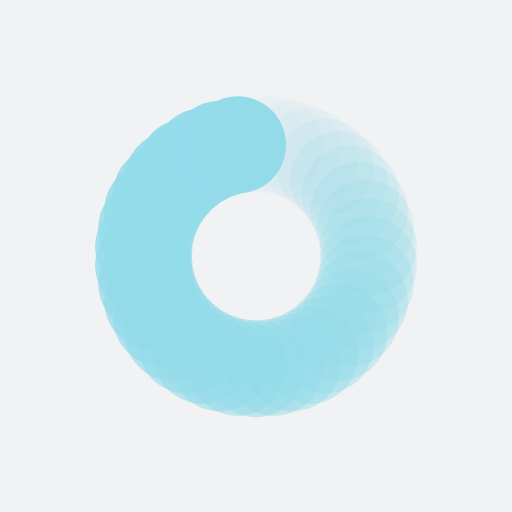
t = 0.00 s
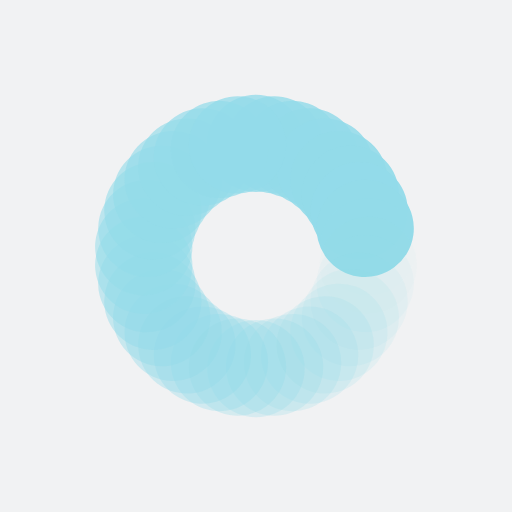
t = 0.39 s
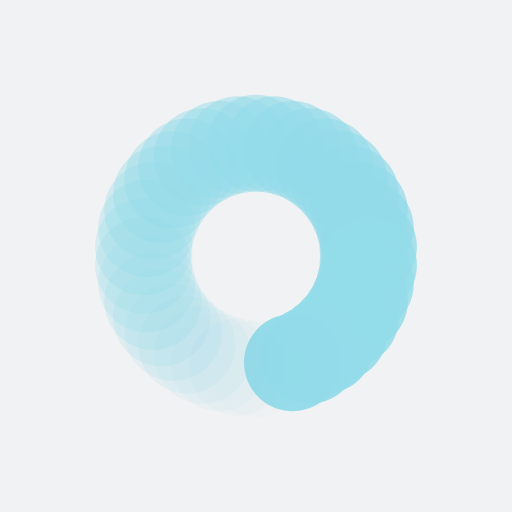
t = 0.77 s
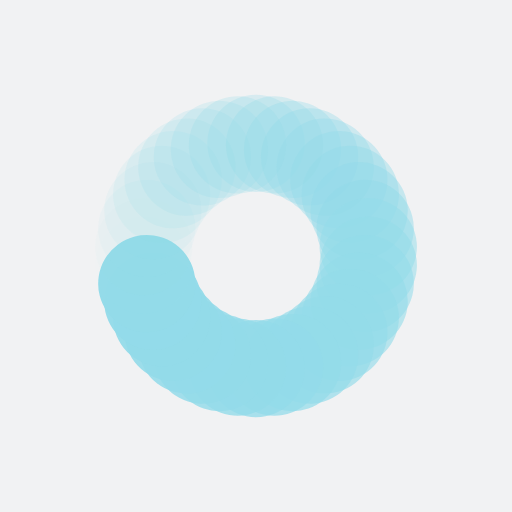
t = 1.15 s

The animated SVG that drew these frames (rendered in a browser with its animation timeline set to each time). Animation: 38 SMIL elements (animate=38); one cycle of 1.54 s, repeats indefinitely.

<?xml version="1.0" encoding="utf-8"?>
<svg xmlns="http://www.w3.org/2000/svg" xmlns:xlink="http://www.w3.org/1999/xlink" style="margin: auto; background: rgb(241, 242, 243); display: block; shape-rendering: auto;" width="203px" height="203px" viewBox="0 0 100 100" preserveAspectRatio="xMidYMid">
<g transform="rotate(0 50 50)">
  <rect x="40.5" y="18.5" rx="9.5" ry="9.5" width="19" height="19" fill="#93dbe9">
    <animate attributeName="opacity" values="1;0" keyTimes="0;1" dur="1.5384615384615383s" begin="-1.4979757085020244s" repeatCount="indefinite"></animate>
  </rect>
</g><g transform="rotate(9.473684210526315 50 50)">
  <rect x="40.5" y="18.5" rx="9.5" ry="9.5" width="19" height="19" fill="#93dbe9">
    <animate attributeName="opacity" values="1;0" keyTimes="0;1" dur="1.5384615384615383s" begin="-1.45748987854251s" repeatCount="indefinite"></animate>
  </rect>
</g><g transform="rotate(18.94736842105263 50 50)">
  <rect x="40.5" y="18.5" rx="9.5" ry="9.5" width="19" height="19" fill="#93dbe9">
    <animate attributeName="opacity" values="1;0" keyTimes="0;1" dur="1.5384615384615383s" begin="-1.417004048582996s" repeatCount="indefinite"></animate>
  </rect>
</g><g transform="rotate(28.42105263157895 50 50)">
  <rect x="40.5" y="18.5" rx="9.5" ry="9.5" width="19" height="19" fill="#93dbe9">
    <animate attributeName="opacity" values="1;0" keyTimes="0;1" dur="1.5384615384615383s" begin="-1.376518218623482s" repeatCount="indefinite"></animate>
  </rect>
</g><g transform="rotate(37.89473684210526 50 50)">
  <rect x="40.5" y="18.5" rx="9.5" ry="9.5" width="19" height="19" fill="#93dbe9">
    <animate attributeName="opacity" values="1;0" keyTimes="0;1" dur="1.5384615384615383s" begin="-1.3360323886639676s" repeatCount="indefinite"></animate>
  </rect>
</g><g transform="rotate(47.36842105263158 50 50)">
  <rect x="40.5" y="18.5" rx="9.5" ry="9.5" width="19" height="19" fill="#93dbe9">
    <animate attributeName="opacity" values="1;0" keyTimes="0;1" dur="1.5384615384615383s" begin="-1.2955465587044535s" repeatCount="indefinite"></animate>
  </rect>
</g><g transform="rotate(56.8421052631579 50 50)">
  <rect x="40.5" y="18.5" rx="9.5" ry="9.5" width="19" height="19" fill="#93dbe9">
    <animate attributeName="opacity" values="1;0" keyTimes="0;1" dur="1.5384615384615383s" begin="-1.2550607287449393s" repeatCount="indefinite"></animate>
  </rect>
</g><g transform="rotate(66.3157894736842 50 50)">
  <rect x="40.5" y="18.5" rx="9.5" ry="9.5" width="19" height="19" fill="#93dbe9">
    <animate attributeName="opacity" values="1;0" keyTimes="0;1" dur="1.5384615384615383s" begin="-1.2145748987854252s" repeatCount="indefinite"></animate>
  </rect>
</g><g transform="rotate(75.78947368421052 50 50)">
  <rect x="40.5" y="18.5" rx="9.5" ry="9.5" width="19" height="19" fill="#93dbe9">
    <animate attributeName="opacity" values="1;0" keyTimes="0;1" dur="1.5384615384615383s" begin="-1.174089068825911s" repeatCount="indefinite"></animate>
  </rect>
</g><g transform="rotate(85.26315789473684 50 50)">
  <rect x="40.5" y="18.5" rx="9.5" ry="9.5" width="19" height="19" fill="#93dbe9">
    <animate attributeName="opacity" values="1;0" keyTimes="0;1" dur="1.5384615384615383s" begin="-1.1336032388663968s" repeatCount="indefinite"></animate>
  </rect>
</g><g transform="rotate(94.73684210526316 50 50)">
  <rect x="40.5" y="18.5" rx="9.5" ry="9.5" width="19" height="19" fill="#93dbe9">
    <animate attributeName="opacity" values="1;0" keyTimes="0;1" dur="1.5384615384615383s" begin="-1.0931174089068827s" repeatCount="indefinite"></animate>
  </rect>
</g><g transform="rotate(104.21052631578948 50 50)">
  <rect x="40.5" y="18.5" rx="9.5" ry="9.5" width="19" height="19" fill="#93dbe9">
    <animate attributeName="opacity" values="1;0" keyTimes="0;1" dur="1.5384615384615383s" begin="-1.0526315789473684s" repeatCount="indefinite"></animate>
  </rect>
</g><g transform="rotate(113.6842105263158 50 50)">
  <rect x="40.5" y="18.5" rx="9.5" ry="9.5" width="19" height="19" fill="#93dbe9">
    <animate attributeName="opacity" values="1;0" keyTimes="0;1" dur="1.5384615384615383s" begin="-1.0121457489878543s" repeatCount="indefinite"></animate>
  </rect>
</g><g transform="rotate(123.15789473684211 50 50)">
  <rect x="40.5" y="18.5" rx="9.5" ry="9.5" width="19" height="19" fill="#93dbe9">
    <animate attributeName="opacity" values="1;0" keyTimes="0;1" dur="1.5384615384615383s" begin="-0.9716599190283401s" repeatCount="indefinite"></animate>
  </rect>
</g><g transform="rotate(132.6315789473684 50 50)">
  <rect x="40.5" y="18.5" rx="9.5" ry="9.5" width="19" height="19" fill="#93dbe9">
    <animate attributeName="opacity" values="1;0" keyTimes="0;1" dur="1.5384615384615383s" begin="-0.9311740890688259s" repeatCount="indefinite"></animate>
  </rect>
</g><g transform="rotate(142.10526315789474 50 50)">
  <rect x="40.5" y="18.5" rx="9.5" ry="9.5" width="19" height="19" fill="#93dbe9">
    <animate attributeName="opacity" values="1;0" keyTimes="0;1" dur="1.5384615384615383s" begin="-0.8906882591093118s" repeatCount="indefinite"></animate>
  </rect>
</g><g transform="rotate(151.57894736842104 50 50)">
  <rect x="40.5" y="18.5" rx="9.5" ry="9.5" width="19" height="19" fill="#93dbe9">
    <animate attributeName="opacity" values="1;0" keyTimes="0;1" dur="1.5384615384615383s" begin="-0.8502024291497976s" repeatCount="indefinite"></animate>
  </rect>
</g><g transform="rotate(161.05263157894737 50 50)">
  <rect x="40.5" y="18.5" rx="9.5" ry="9.5" width="19" height="19" fill="#93dbe9">
    <animate attributeName="opacity" values="1;0" keyTimes="0;1" dur="1.5384615384615383s" begin="-0.8097165991902834s" repeatCount="indefinite"></animate>
  </rect>
</g><g transform="rotate(170.52631578947367 50 50)">
  <rect x="40.5" y="18.5" rx="9.5" ry="9.5" width="19" height="19" fill="#93dbe9">
    <animate attributeName="opacity" values="1;0" keyTimes="0;1" dur="1.5384615384615383s" begin="-0.7692307692307693s" repeatCount="indefinite"></animate>
  </rect>
</g><g transform="rotate(180 50 50)">
  <rect x="40.5" y="18.5" rx="9.5" ry="9.5" width="19" height="19" fill="#93dbe9">
    <animate attributeName="opacity" values="1;0" keyTimes="0;1" dur="1.5384615384615383s" begin="-0.728744939271255s" repeatCount="indefinite"></animate>
  </rect>
</g><g transform="rotate(189.47368421052633 50 50)">
  <rect x="40.5" y="18.5" rx="9.5" ry="9.5" width="19" height="19" fill="#93dbe9">
    <animate attributeName="opacity" values="1;0" keyTimes="0;1" dur="1.5384615384615383s" begin="-0.688259109311741s" repeatCount="indefinite"></animate>
  </rect>
</g><g transform="rotate(198.94736842105263 50 50)">
  <rect x="40.5" y="18.5" rx="9.5" ry="9.5" width="19" height="19" fill="#93dbe9">
    <animate attributeName="opacity" values="1;0" keyTimes="0;1" dur="1.5384615384615383s" begin="-0.6477732793522267s" repeatCount="indefinite"></animate>
  </rect>
</g><g transform="rotate(208.42105263157896 50 50)">
  <rect x="40.5" y="18.5" rx="9.5" ry="9.5" width="19" height="19" fill="#93dbe9">
    <animate attributeName="opacity" values="1;0" keyTimes="0;1" dur="1.5384615384615383s" begin="-0.6072874493927126s" repeatCount="indefinite"></animate>
  </rect>
</g><g transform="rotate(217.89473684210526 50 50)">
  <rect x="40.5" y="18.5" rx="9.5" ry="9.5" width="19" height="19" fill="#93dbe9">
    <animate attributeName="opacity" values="1;0" keyTimes="0;1" dur="1.5384615384615383s" begin="-0.5668016194331984s" repeatCount="indefinite"></animate>
  </rect>
</g><g transform="rotate(227.3684210526316 50 50)">
  <rect x="40.5" y="18.5" rx="9.5" ry="9.5" width="19" height="19" fill="#93dbe9">
    <animate attributeName="opacity" values="1;0" keyTimes="0;1" dur="1.5384615384615383s" begin="-0.5263157894736842s" repeatCount="indefinite"></animate>
  </rect>
</g><g transform="rotate(236.8421052631579 50 50)">
  <rect x="40.5" y="18.5" rx="9.5" ry="9.5" width="19" height="19" fill="#93dbe9">
    <animate attributeName="opacity" values="1;0" keyTimes="0;1" dur="1.5384615384615383s" begin="-0.4858299595141701s" repeatCount="indefinite"></animate>
  </rect>
</g><g transform="rotate(246.31578947368422 50 50)">
  <rect x="40.5" y="18.5" rx="9.5" ry="9.5" width="19" height="19" fill="#93dbe9">
    <animate attributeName="opacity" values="1;0" keyTimes="0;1" dur="1.5384615384615383s" begin="-0.4453441295546559s" repeatCount="indefinite"></animate>
  </rect>
</g><g transform="rotate(255.78947368421052 50 50)">
  <rect x="40.5" y="18.5" rx="9.5" ry="9.5" width="19" height="19" fill="#93dbe9">
    <animate attributeName="opacity" values="1;0" keyTimes="0;1" dur="1.5384615384615383s" begin="-0.4048582995951417s" repeatCount="indefinite"></animate>
  </rect>
</g><g transform="rotate(265.2631578947368 50 50)">
  <rect x="40.5" y="18.5" rx="9.5" ry="9.5" width="19" height="19" fill="#93dbe9">
    <animate attributeName="opacity" values="1;0" keyTimes="0;1" dur="1.5384615384615383s" begin="-0.3643724696356275s" repeatCount="indefinite"></animate>
  </rect>
</g><g transform="rotate(274.7368421052632 50 50)">
  <rect x="40.5" y="18.5" rx="9.5" ry="9.5" width="19" height="19" fill="#93dbe9">
    <animate attributeName="opacity" values="1;0" keyTimes="0;1" dur="1.5384615384615383s" begin="-0.32388663967611336s" repeatCount="indefinite"></animate>
  </rect>
</g><g transform="rotate(284.2105263157895 50 50)">
  <rect x="40.5" y="18.5" rx="9.5" ry="9.5" width="19" height="19" fill="#93dbe9">
    <animate attributeName="opacity" values="1;0" keyTimes="0;1" dur="1.5384615384615383s" begin="-0.2834008097165992s" repeatCount="indefinite"></animate>
  </rect>
</g><g transform="rotate(293.6842105263158 50 50)">
  <rect x="40.5" y="18.5" rx="9.5" ry="9.5" width="19" height="19" fill="#93dbe9">
    <animate attributeName="opacity" values="1;0" keyTimes="0;1" dur="1.5384615384615383s" begin="-0.24291497975708504s" repeatCount="indefinite"></animate>
  </rect>
</g><g transform="rotate(303.1578947368421 50 50)">
  <rect x="40.5" y="18.5" rx="9.5" ry="9.5" width="19" height="19" fill="#93dbe9">
    <animate attributeName="opacity" values="1;0" keyTimes="0;1" dur="1.5384615384615383s" begin="-0.20242914979757085s" repeatCount="indefinite"></animate>
  </rect>
</g><g transform="rotate(312.63157894736844 50 50)">
  <rect x="40.5" y="18.5" rx="9.5" ry="9.5" width="19" height="19" fill="#93dbe9">
    <animate attributeName="opacity" values="1;0" keyTimes="0;1" dur="1.5384615384615383s" begin="-0.16194331983805668s" repeatCount="indefinite"></animate>
  </rect>
</g><g transform="rotate(322.10526315789474 50 50)">
  <rect x="40.5" y="18.5" rx="9.5" ry="9.5" width="19" height="19" fill="#93dbe9">
    <animate attributeName="opacity" values="1;0" keyTimes="0;1" dur="1.5384615384615383s" begin="-0.12145748987854252s" repeatCount="indefinite"></animate>
  </rect>
</g><g transform="rotate(331.57894736842104 50 50)">
  <rect x="40.5" y="18.5" rx="9.5" ry="9.5" width="19" height="19" fill="#93dbe9">
    <animate attributeName="opacity" values="1;0" keyTimes="0;1" dur="1.5384615384615383s" begin="-0.08097165991902834s" repeatCount="indefinite"></animate>
  </rect>
</g><g transform="rotate(341.05263157894734 50 50)">
  <rect x="40.5" y="18.5" rx="9.5" ry="9.5" width="19" height="19" fill="#93dbe9">
    <animate attributeName="opacity" values="1;0" keyTimes="0;1" dur="1.5384615384615383s" begin="-0.04048582995951417s" repeatCount="indefinite"></animate>
  </rect>
</g><g transform="rotate(350.5263157894737 50 50)">
  <rect x="40.5" y="18.5" rx="9.5" ry="9.5" width="19" height="19" fill="#93dbe9">
    <animate attributeName="opacity" values="1;0" keyTimes="0;1" dur="1.5384615384615383s" begin="0s" repeatCount="indefinite"></animate>
  </rect>
</g>
<!-- [ldio] generated by https://loading.io/ --></svg>